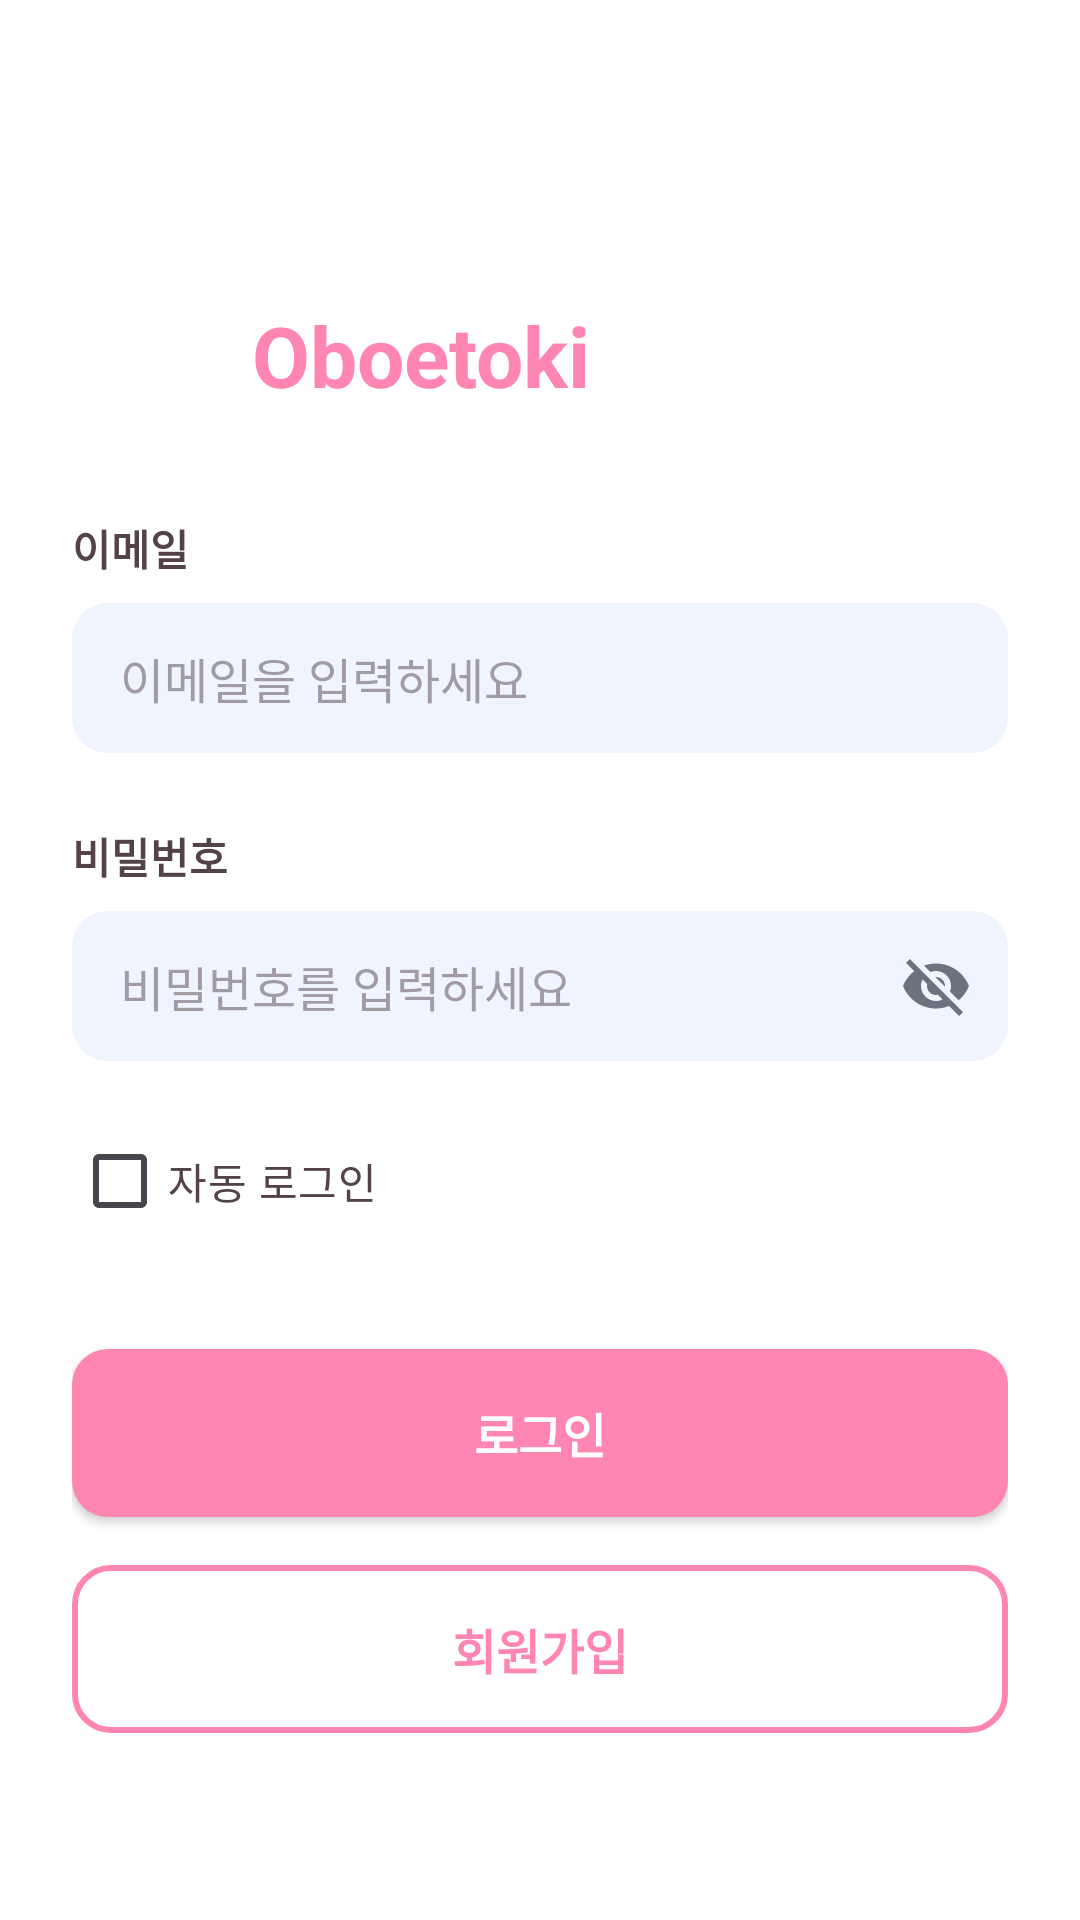

Android layout source for this screen:
<!-- AndroidManifest.xml: application theme Theme.Oboetoki -->
<!-- res/layout/activity_login.xml -->
<?xml version="1.0" encoding="utf-8"?>
<LinearLayout xmlns:android="http://schemas.android.com/apk/res/android"
    xmlns:app="http://schemas.android.com/apk/res-auto"
    android:layout_width="match_parent"
    android:layout_height="match_parent"
    android:orientation="vertical"
    android:background="@color/white"
    android:gravity="center_vertical"
    android:padding="24dp">

    <LinearLayout
        android:id="@+id/headerLayout"
        android:layout_width="wrap_content"
        android:layout_height="wrap_content"
        android:orientation="horizontal"
        android:gravity="center_vertical"
        android:layout_marginTop="32dp">

        <ImageView
            android:layout_width="48dp"
            android:layout_height="48dp"
            android:src="@drawable/app_logo" />

        <TextView
            android:layout_width="wrap_content"
            android:layout_height="wrap_content"
            android:text="@string/app_title"
            android:textColor="@color/brand_pink"
            android:textSize="28sp"
            android:textStyle="bold"
            android:layout_marginStart="12dp" />
    </LinearLayout>

    <LinearLayout
        android:id="@+id/formLayout"
        android:layout_width="match_parent"
        android:layout_height="wrap_content"
        android:orientation="vertical"
        android:layout_marginTop="30dp">

        <TextView
            android:layout_width="wrap_content"
            android:layout_height="wrap_content"
            android:text="@string/label_email"
            android:textColor="@color/brown_900"
            android:textSize="14sp"
            android:textStyle="bold" />

        <EditText
            android:id="@+id/etEmail"
            android:layout_width="match_parent"
            android:layout_height="50dp"
            android:layout_marginTop="8dp"
            android:background="@drawable/bg_input_field"
            android:paddingHorizontal="16dp"
            android:hint="이메일을 입력하세요"
            android:textColorHint="@color/brown_900_alpha50"
            android:textSize="16sp"
            android:inputType="textEmailAddress" />

        <TextView
            android:layout_width="wrap_content"
            android:layout_height="wrap_content"
            android:text="@string/label_password"
            android:textColor="@color/brown_900"
            android:textSize="14sp"
            android:textStyle="bold"
            android:layout_marginTop="24dp" />

        <FrameLayout
            android:layout_width="match_parent"
            android:layout_height="50dp"
            android:layout_marginTop="8dp">

            <EditText
                android:id="@+id/etPassword"
                android:layout_width="match_parent"
                android:layout_height="match_parent"
                android:background="@drawable/bg_input_field"
                android:paddingStart="16dp"
                android:paddingEnd="48dp"
                android:hint="@string/hint_enter_password"
                android:textColorHint="@color/brown_900_alpha50"
                android:textSize="16sp"
                android:inputType="textPassword" />

            <ImageButton
                android:id="@+id/btnTogglePassword"
                android:layout_width="48dp"
                android:layout_height="match_parent"
                android:layout_gravity="end|center_vertical"
                android:src="@drawable/ic_eye_off"
                android:background="?attr/selectableItemBackgroundBorderless"
                app:tint="@color/gray_500" />
        </FrameLayout>

        <CheckBox
            android:id="@+id/cbAutoLogin"
            android:layout_width="wrap_content"
            android:layout_height="wrap_content"
            android:text="@string/label_auto_login"
            android:textColor="@color/brown_900"
            android:layout_marginTop="16dp"
            android:buttonTint="@color/brand_pink" />

    </LinearLayout>

        <Button
        android:id="@+id/btnLogin"
        android:layout_width="match_parent"
        android:layout_height="56dp"
        android:layout_marginTop="32dp"
        android:text="@string/action_login"
        android:textColor="@color/white"
        android:textSize="16sp"
        android:textStyle="bold"
        android:background="@drawable/bg_button_primary"
        app:backgroundTint="@null" />

    <Button
        android:id="@+id/btnSignup"
        android:layout_width="match_parent"
        android:layout_height="56dp"
        android:layout_marginTop="16dp"
        android:text="@string/action_signup"
        android:textColor="@color/brand_pink"
        android:textSize="16sp"
        android:textStyle="bold"
        android:background="@drawable/bg_button_outline"
        app:backgroundTint="@null" />

</LinearLayout>
<!-- resources referenced by this layout -->
<resources>
  <color name="brand_pink">#ff85b2</color>
  <color name="brown_900">#544247</color>
  <color name="brown_900_alpha50">#80544247</color>
  <color name="gray_500">#6b7280</color>
  <color name="white">#ffffff</color>
  <!-- drawable bg_button_outline (drawable) -->
  <?xml version="1.0" encoding="utf-8"?>
  <shape xmlns:android="http://schemas.android.com/apk/res/android"
      android:shape="rectangle">
      <solid android:color="@android:color/transparent" />
      <stroke android:width="2dp" android:color="@color/brand_pink" />
      <corners android:radius="12dp" />
  </shape>
  <!-- drawable bg_button_primary (drawable) -->
  <?xml version="1.0" encoding="utf-8"?>
  <shape xmlns:android="http://schemas.android.com/apk/res/android"
      android:shape="rectangle">
      <solid android:color="@color/brand_pink" />
      <corners android:radius="12dp" />
  </shape>
  <!-- drawable bg_input_field (drawable) -->
  <?xml version="1.0" encoding="utf-8"?>
  <shape xmlns:android="http://schemas.android.com/apk/res/android"
      android:shape="rectangle">
      <solid android:color="@color/blue_100" />
      <corners android:radius="12dp" />
  </shape>
  <!-- drawable ic_eye_off (drawable) -->
  <vector xmlns:android="http://schemas.android.com/apk/res/android"
      android:width="24dp"
      android:height="24dp"
      android:viewportWidth="24"
      android:viewportHeight="24"
      android:tint="#000000">
    <path
        android:fillColor="@android:color/white"
        android:pathData="M12,7c2.76,0 5,2.24 5,5 0,0.65 -0.13,1.26 -0.36,1.83l2.92,2.92c1.51,-1.26 2.7,-2.89 3.43,-4.75 -1.73,-4.39 -6,-7.5 -11,-7.5 -1.4,0 -2.74,0.25 -3.98,0.7l2.16,2.16C10.74,7.13 11.35,7 12,7zM2,4.27l2.28,2.28 0.46,0.46C3.08,8.3 1.78,10.02 1,12c1.73,4.39 6,7.5 11,7.5 1.55,0 3.03,-0.3 4.38,-0.84l0.42,0.42L19.73,22 21,20.73 3.27,3 2,4.27zM7.53,9.8l1.55,1.55c-0.05,0.21 -0.08,0.43 -0.08,0.65 0,1.66 1.34,3 3,3 0.22,0 0.44,-0.03 0.65,-0.08l1.55,1.55c-0.67,0.33 -1.41,0.53 -2.2,0.53 -2.76,0 -5,-2.24 -5,-5 0,-0.79 0.2,-1.53 0.53,-2.2zM11.84,9.02l3.15,3.15 0.02,-0.16c0,-1.66 -1.34,-3 -3,-3l-0.17,0.01z"/>
  </vector>
  <string name="action_login">로그인</string>
  <string name="action_signup">회원가입</string>
  <string name="app_title">Oboetoki</string>
  <string name="hint_enter_password">비밀번호를 입력하세요</string>
  <string name="label_auto_login">자동 로그인</string>
  <string name="label_email">이메일</string>
  <string name="label_password">비밀번호</string>
  <style name="Theme.Oboetoki" parent="Base.Theme.Oboetoki" />
  <color name="blue_100">#eff4ff</color>
  <style name="Base.Theme.Oboetoki" parent="Theme.Material3.Light.NoActionBar">
          
          <item name="android:statusBarColor">@color/brand_pink_light</item>
          <item name="android:windowLightStatusBar">false</item>
          <item name="colorPrimary">@color/brand_pink_light</item>
          <item name="colorPrimaryVariant">@color/brand_pink_dark</item>
      </style>
  <color name="brand_pink_light">#FF69B4</color>
  <color name="brand_pink_dark">#ff66aa</color>
</resources>
